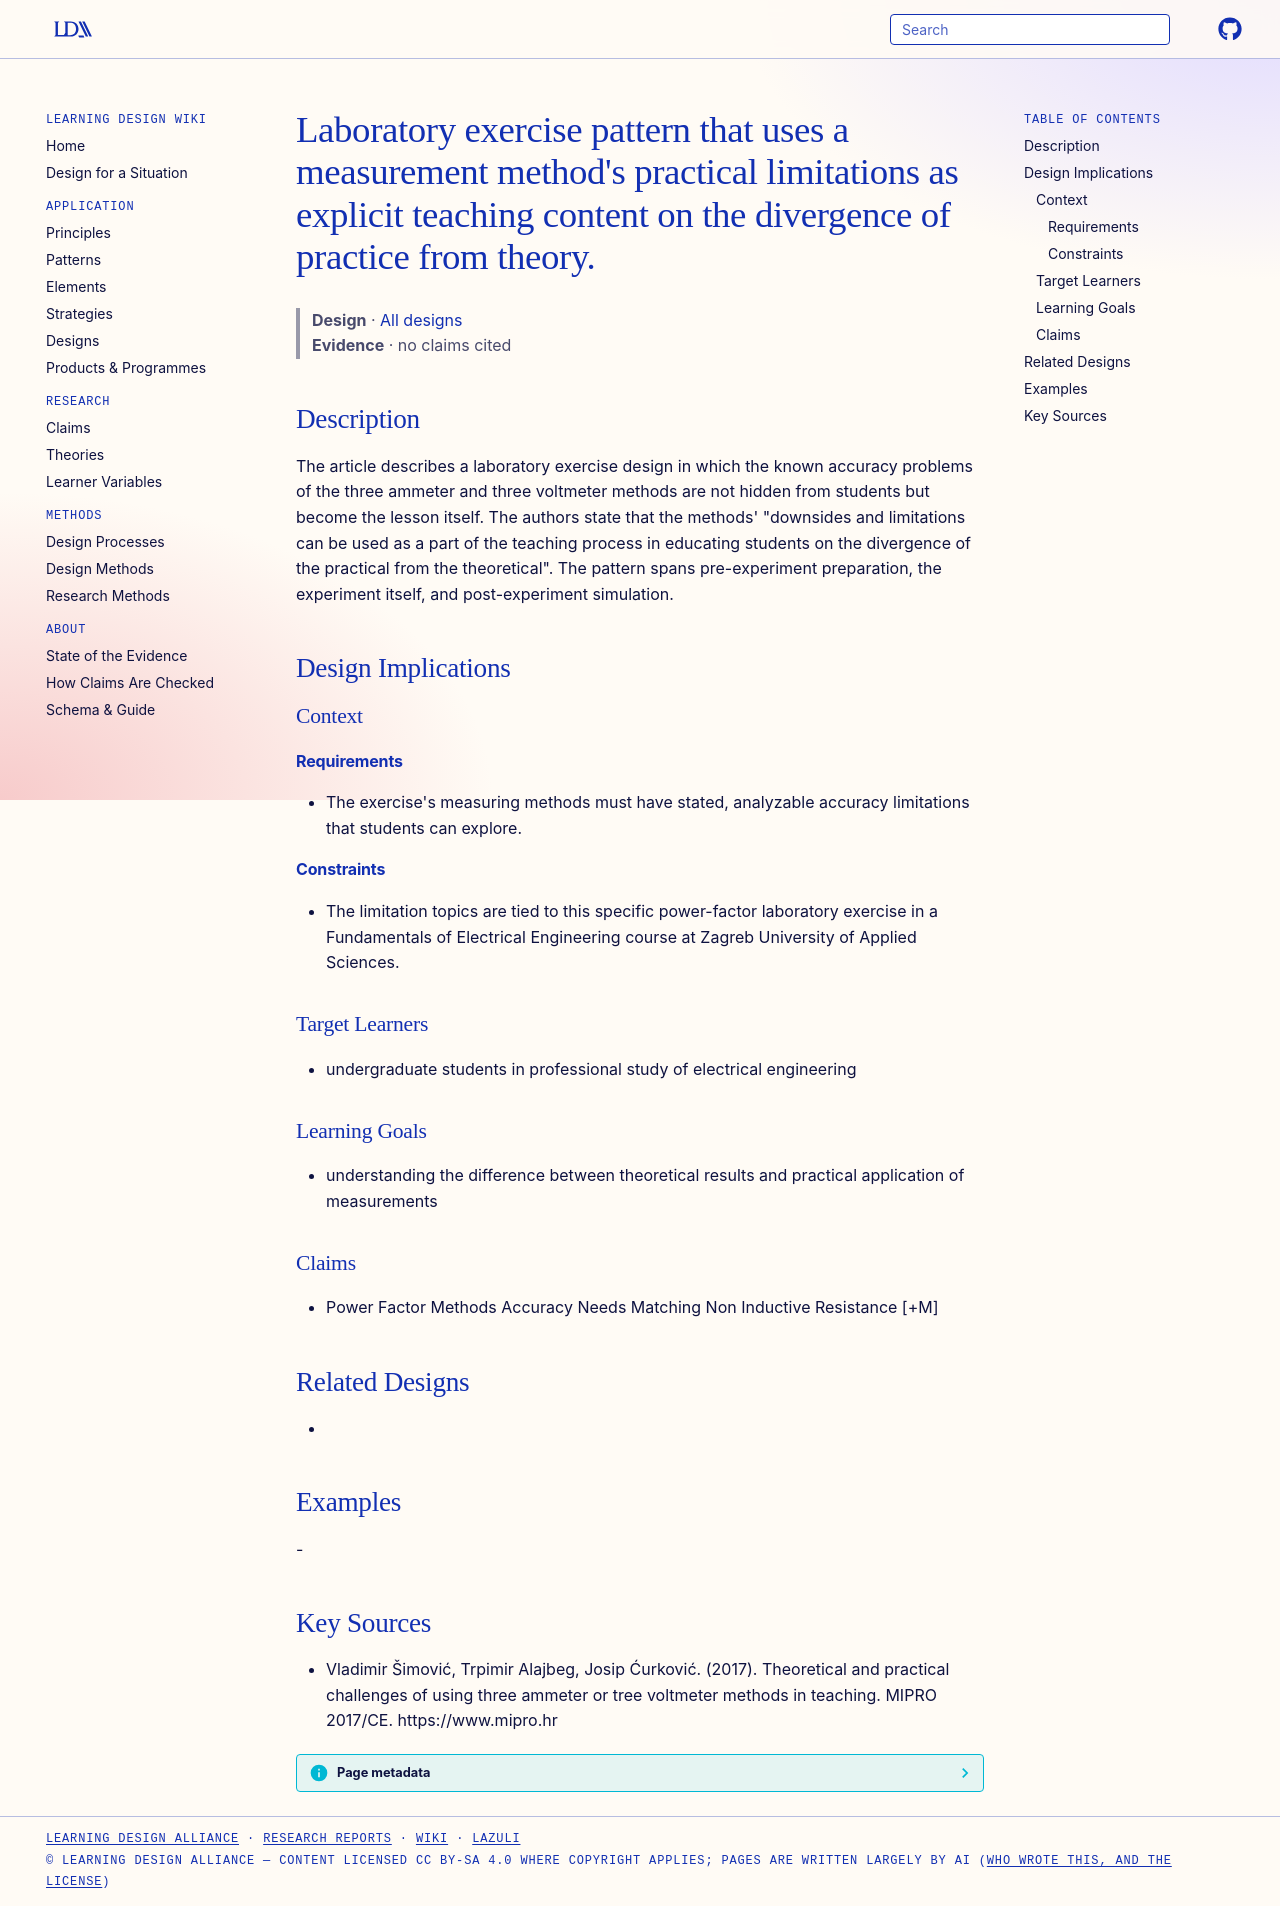

repository: Learning-Design-Alliance/learning-wiki · page: designs/limitations-as-teaching-content-lab-pattern/index.html · generator: mkdocs

---
type: design
id: limitations-as-teaching-content-lab-pattern
title: "Laboratory exercise pattern that uses a measurement method's practical limitations as explicit teaching content on the divergence of practice from theory."
description: The article describes a laboratory exercise design in which the known accuracy problems of the three ammeter and three voltmeter methods are not hidden from students but become the lesson itself.
status: review
generated:
  by: "process:settle-candidates"
  at: 2026-11-19
sources:
  - id: vladimir-šimović-2017
    resource: "https://www.mipro.hr"
    title: "Vladimir Šimović, Trpimir Alajbeg, Josip Ćurković. (2017). Theoretical and practical challenges of using three ammeter or tree voltmeter methods in teaching. MIPRO 2017/CE. https://www.mipro.hr"
    author: Vladimir Šimović, Trpimir Alajbeg, Josip Ćurković
---

# Laboratory exercise pattern that uses a measurement method's practical limitations as explicit teaching content on the divergence of practice from theory.

> **Design** · [All designs](index.md)
> **Evidence** · no claims cited

## Description
The article describes a laboratory exercise design in which the known accuracy problems of the three ammeter and three voltmeter methods are not hidden from students but become the lesson itself. The authors state that the methods' "downsides and limitations can be used as a part of the teaching process in educating students on the divergence of the practical from the theoretical". The pattern spans pre-experiment preparation, the experiment itself, and post-experiment simulation.

## Design Implications

### Context
#### Requirements
- The exercise's measuring methods must have stated, analyzable accuracy limitations that students can explore.
#### Constraints
- The limitation topics are tied to this specific power-factor laboratory exercise in a Fundamentals of Electrical Engineering course at Zagreb University of Applied Sciences.

### Target Learners
- undergraduate students in professional study of electrical engineering

### Learning Goals
- understanding the difference between theoretical results and practical application of measurements

### Claims
- Power Factor Methods Accuracy Needs Matching Non Inductive Resistance [+M]

## Related Designs
- 

## Examples
-

## Key Sources
- Vladimir Šimović, Trpimir Alajbeg, Josip Ćurković. (2017). Theoretical and practical challenges of using three ammeter or tree voltmeter methods in teaching. MIPRO 2017/CE. https://www.mipro.hr
